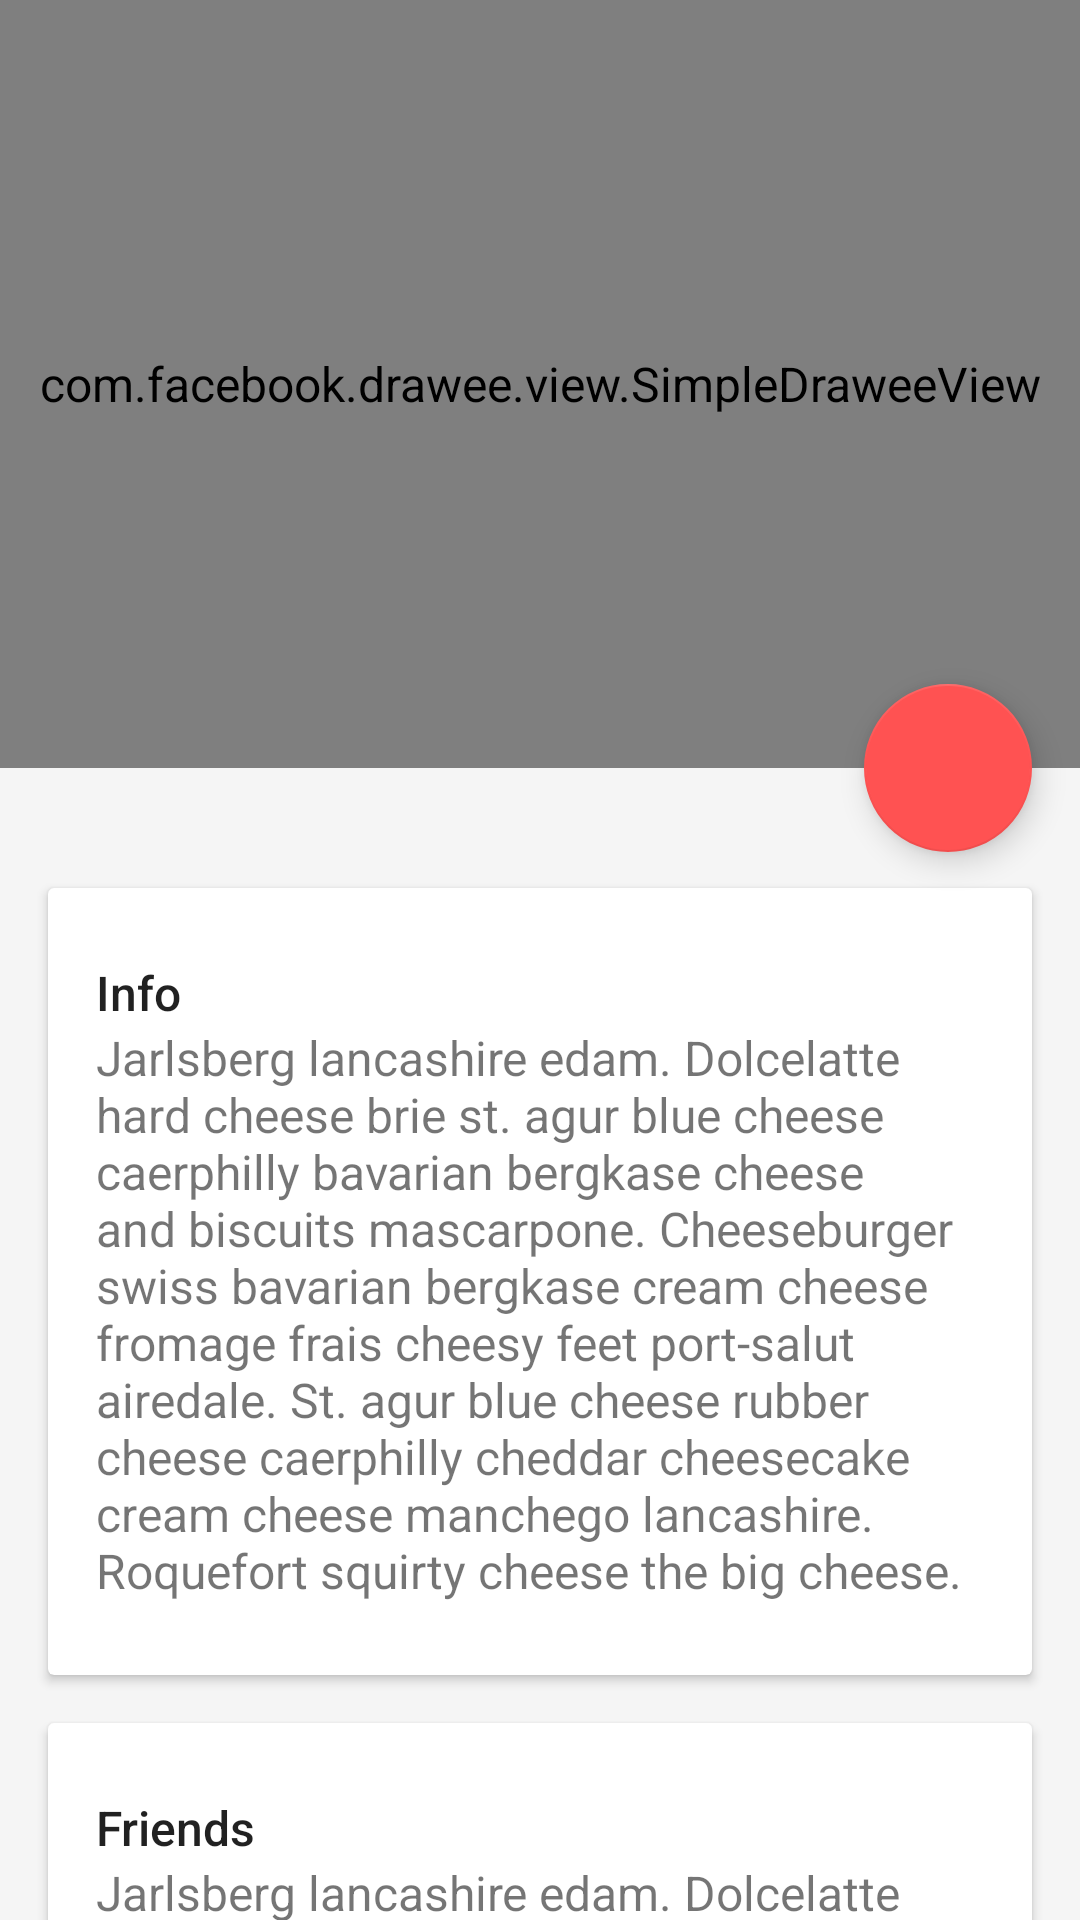

Here is an Android app screen rendered from its layout file. Give the layout XML and the strings, colors and styles it references.
<!-- AndroidManifest.xml: application theme Theme.DesignDemo -->
<!-- res/layout/activity_detail.xml -->
<?xml version="1.0" encoding="utf-8"?>
<android.support.design.widget.CoordinatorLayout xmlns:android="http://schemas.android.com/apk/res/android"
    xmlns:app="http://schemas.android.com/apk/res-auto"
    android:id="@+id/main_content"
    android:layout_width="match_parent"
    android:layout_height="match_parent"
    android:fitsSystemWindows="true">

    <android.support.design.widget.AppBarLayout
        android:id="@+id/appbar"
        android:layout_width="match_parent"
        android:layout_height="@dimen/detail_backdrop_height"
        android:fitsSystemWindows="true"
        android:theme="@style/ThemeOverlay.AppCompat.Dark.ActionBar">

        <android.support.design.widget.CollapsingToolbarLayout
            android:id="@+id/collapsing_toolbar"
            android:layout_width="match_parent"
            android:layout_height="match_parent"
            android:fitsSystemWindows="true"
            app:contentScrim="?attr/colorPrimary"
            app:expandedTitleMarginEnd="64dp"
            app:expandedTitleMarginStart="48dp"
            app:layout_scrollFlags="scroll|exitUntilCollapsed">

            <com.facebook.drawee.view.SimpleDraweeView
                android:id="@+id/backdrop"
                android:layout_width="match_parent"
                android:layout_height="match_parent"
                android:fitsSystemWindows="true"
                app:actualImageScaleType="focusCrop"
                app:fadeDuration="200"
                app:layout_collapseMode="parallax"
                app:layout_collapseParallaxMultiplier="0.7"
                app:placeholderImage="@color/wait_color" />

            <android.support.v7.widget.Toolbar
                android:id="@+id/toolbar"
                android:layout_width="match_parent"
                android:layout_height="?attr/actionBarSize"
                app:layout_collapseMode="pin"
                app:popupTheme="@style/ThemeOverlay.AppCompat.Light" />

        </android.support.design.widget.CollapsingToolbarLayout>

    </android.support.design.widget.AppBarLayout>

    <android.support.v4.widget.NestedScrollView
        android:layout_width="match_parent"
        android:layout_height="match_parent"
        app:layout_behavior="@string/appbar_scrolling_view_behavior">

        <LinearLayout
            android:layout_width="match_parent"
            android:layout_height="match_parent"
            android:orientation="vertical"
            android:paddingTop="24dp">

            <android.support.v7.widget.CardView
                android:layout_width="match_parent"
                android:layout_height="wrap_content"
                android:layout_margin="@dimen/card_margin">

                <LinearLayout
                    style="@style/CardContent"
                    android:layout_width="match_parent"
                    android:layout_height="wrap_content">

                    <TextView
                        android:layout_width="match_parent"
                        android:layout_height="wrap_content"
                        android:text="Info"
                        android:textAppearance="@style/TextAppearance.AppCompat.Title" />

                    <TextView
                        android:layout_width="match_parent"
                        android:layout_height="wrap_content"
                        android:text="@string/cheese_ipsum" />

                </LinearLayout>

            </android.support.v7.widget.CardView>

            <android.support.v7.widget.CardView
                android:layout_width="match_parent"
                android:layout_height="wrap_content"
                android:layout_marginBottom="@dimen/card_margin"
                android:layout_marginLeft="@dimen/card_margin"
                android:layout_marginRight="@dimen/card_margin">

                <LinearLayout
                    style="@style/CardContent"
                    android:layout_width="match_parent"
                    android:layout_height="wrap_content">

                    <TextView
                        android:layout_width="match_parent"
                        android:layout_height="wrap_content"
                        android:text="Friends"
                        android:textAppearance="@style/TextAppearance.AppCompat.Title" />

                    <TextView
                        android:layout_width="match_parent"
                        android:layout_height="wrap_content"
                        android:text="@string/cheese_ipsum" />

                </LinearLayout>

            </android.support.v7.widget.CardView>

            <android.support.v7.widget.CardView
                android:layout_width="match_parent"
                android:layout_height="wrap_content"
                android:layout_marginBottom="@dimen/card_margin"
                android:layout_marginLeft="@dimen/card_margin"
                android:layout_marginRight="@dimen/card_margin">

                <LinearLayout
                    style="@style/CardContent"
                    android:layout_width="match_parent"
                    android:layout_height="wrap_content">

                    <TextView
                        android:layout_width="match_parent"
                        android:layout_height="wrap_content"
                        android:text="Related"
                        android:textAppearance="@style/TextAppearance.AppCompat.Title" />

                    <TextView
                        android:layout_width="match_parent"
                        android:layout_height="wrap_content"
                        android:text="@string/cheese_ipsum" />

                </LinearLayout>

            </android.support.v7.widget.CardView>

        </LinearLayout>

    </android.support.v4.widget.NestedScrollView>

    <android.support.design.widget.FloatingActionButton
        android:layout_width="wrap_content"
        android:layout_height="wrap_content"
        android:layout_margin="@dimen/fab_margin"
        android:clickable="true"
        android:src="@drawable/ic_discuss"
        app:layout_anchor="@id/appbar"
        app:layout_anchorGravity="bottom|right|end" />

</android.support.design.widget.CoordinatorLayout>
<!-- resources referenced by this layout -->
<resources>
  <color name="wait_color">#F8BBD0</color>
  <dimen name="card_margin">16dp</dimen>
  <dimen name="detail_backdrop_height">256dp</dimen>
  <dimen name="fab_margin">16dp</dimen>
  <string name="cheese_ipsum">Jarlsberg lancashire edam. Dolcelatte hard cheese brie st. agur blue
      cheese caerphilly bavarian bergkase cheese and biscuits mascarpone. Cheeseburger swiss bavarian
      bergkase cream cheese fromage frais cheesy feet port-salut airedale. St. agur blue cheese rubber
      cheese caerphilly cheddar cheesecake cream cheese manchego lancashire. Roquefort squirty cheese
      the big cheese.</string>
  <style name="CardContent">
          <item name="android:paddingLeft">16dp</item>
          <item name="android:paddingRight">16dp</item>
          <item name="android:paddingTop">24dp</item>
          <item name="android:paddingBottom">24dp</item>
          <item name="android:orientation">vertical</item>
      </style>
  <style name="Theme.DesignDemo" parent="Base.Theme.DesignDemo" />
  <style name="Base.Theme.DesignDemo" parent="Theme.AppCompat.Light.NoActionBar">
          <item name="colorPrimary">#00B0FF</item>
          <item name="colorPrimaryDark">#0091EA</item>
          <item name="colorAccent">#FF5252</item>
          <item name="android:textSize">16sp</item>
          <item name="android:windowBackground">@color/window_background</item>
      </style>
  <color name="window_background">#FFF5F5F5</color>
</resources>
